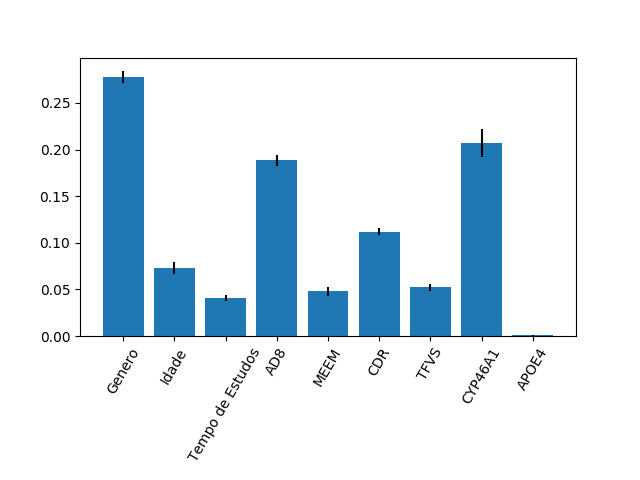

The data file committed next to this chart (first rows):
0.2781332764179323, 0.07289549433139739, 0.04076815130274013, 0.1884001095064918, 0.04823117791383528, 0.1118294454184293, 0.05206435222626989, 0.20709495847593695, 0.0005830344069667302
0.006247, 0.006104, 0.002968, 0.006196, 0.004822, 0.00376, 0.003907, 0.01512, 0.0001561
